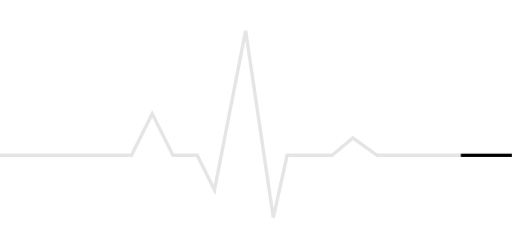
t = 0.00 s
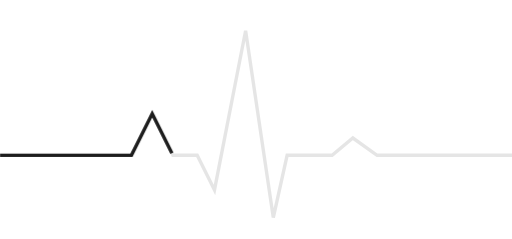
t = 0.35 s
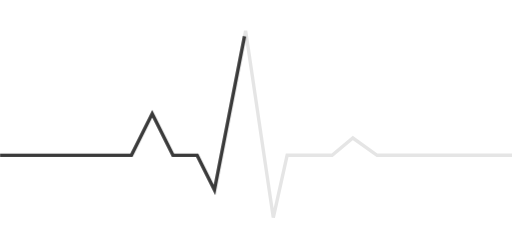
t = 0.70 s
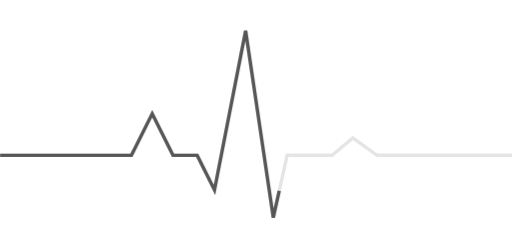
t = 1.05 s

The animated SVG that drew these frames (rendered in a browser with its animation timeline set to each time). Animation: 1 CSS @keyframes rule; one cycle of 1.40 s, repeats indefinitely.

<svg xmlns="http://www.w3.org/2000/svg" viewBox="0 0 150 70"><style>@keyframes dash_6821{0%{stroke-dashoffset:260;opacity:1}to{stroke-dashoffset:0;opacity:.5}}</style><path d="M0 45.486h38.514l6.081-12.162 6.081 12.162h7.095l5.067 10.136L71.959 9l8.108 54.729 4.055-18.243h13.175l6.082-5.067 7.094 5.067H150" style="fill:none;stroke:currentColor;opacity:.1"/><path d="M0 45.486h38.514l6.081-12.162 6.081 12.162h7.095l5.067 10.136L71.959 9l8.108 54.729 4.055-18.243h13.175l6.082-5.067 7.094 5.067H150" style="fill:none;stroke:currentColor;stroke-dasharray:260;stroke-dashoffset:0;animation:dash_6821 1.4s linear infinite"/></svg>
